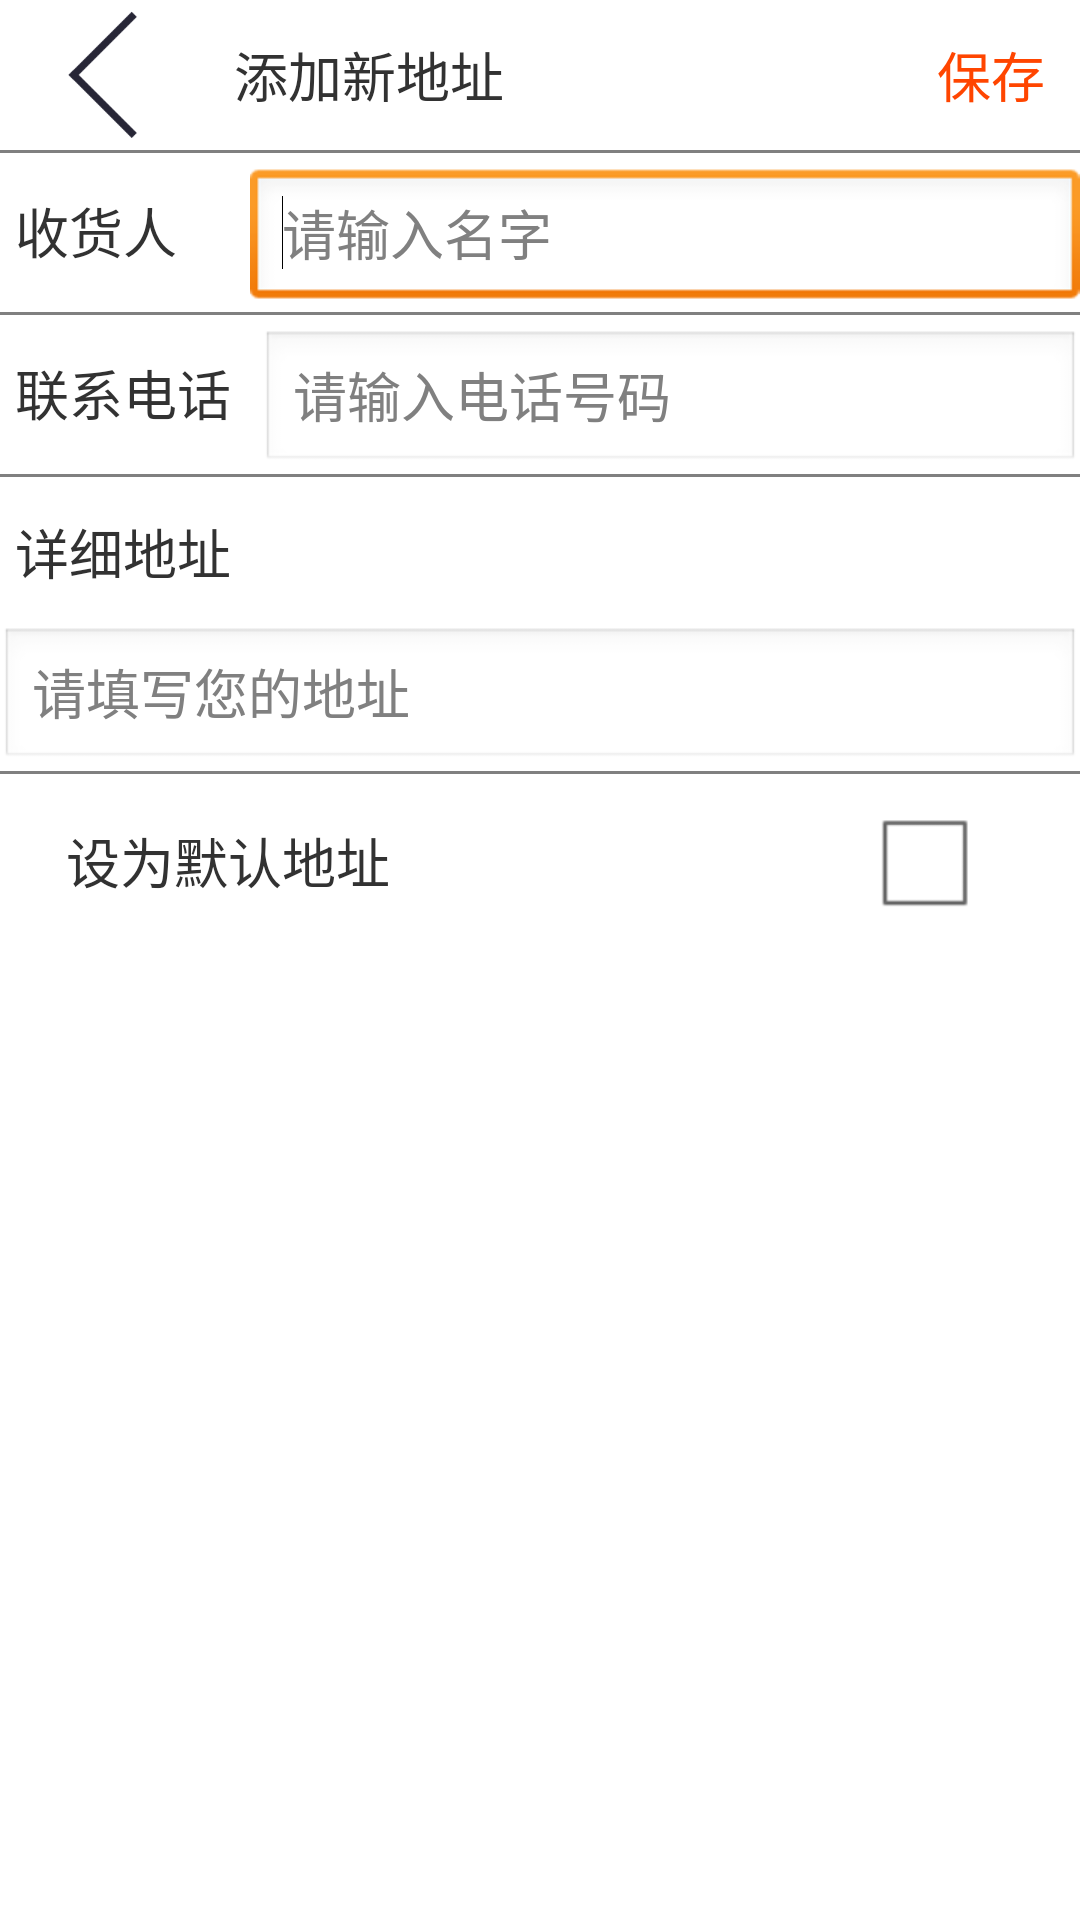

Android layout source for this screen:
<!-- AndroidManifest.xml: application theme android:Theme.Light.NoTitleBar.Fullscreen -->
<!-- res/layout/activity_addnewaddress.xml -->
<?xml version="1.0" encoding="utf-8"?>
<LinearLayout xmlns:android="http://schemas.android.com/apk/res/android"
    android:layout_width="match_parent"
    android:layout_height="match_parent"
    android:orientation="vertical" >

    <LinearLayout
        android:layout_width="match_parent"
        android:layout_height="50dp" >

        <ImageView
            android:id="@+id/iv_aBack"
            android:layout_width="0dp"
            android:layout_height="wrap_content"
            android:layout_marginLeft="5dp"
            android:layout_weight="1"
            android:src="@drawable/arrow_left" 
            />

        <TextView
            android:id="@+id/textView2"
            android:layout_width="0dp"
            android:layout_height="match_parent"
            android:layout_weight="2"
            android:gravity="center"
            android:text="添加新地址"
            android:textSize="@dimen/medium_text_size" />

        <TextView
            android:id="@+id/textView3"
            android:layout_width="0dp"
            android:layout_height="match_parent"
            android:layout_weight="2"
            android:text=" " />

        <TextView
            android:id="@+id/tv_aStorage"
            android:layout_width="0dp"
            android:layout_height="match_parent"
            android:layout_weight="1"
            android:gravity="center"
            android:text="保存"
            android:textColor="@color/orangered"
            android:textSize="@dimen/medium_text_size" />
    </LinearLayout>

    <View
        android:layout_width="match_parent"
        android:layout_height="1dp"
        android:background="@color/gray" />

    <LinearLayout
        android:layout_width="match_parent"
        android:layout_height="wrap_content"
        android:layout_marginTop="5dp" >

        <TextView
            android:id="@+id/textView1"
            android:layout_width="wrap_content"
            android:layout_height="wrap_content"
            android:layout_marginLeft="5dp"
            android:text="收货人 "
            android:textSize="@dimen/medium_text_size" />

        <EditText
            android:id="@+id/et_aName"
            android:layout_width="0dp"
            android:layout_height="wrap_content"
            android:layout_marginLeft="20dp"
            android:layout_weight="1"
            android:ems="10"
            android:hint="请输入名字"
            android:inputType="textPersonName" >

            <requestFocus />
        </EditText>
    </LinearLayout>

    <View
        android:layout_width="match_parent"
        android:layout_height="1dp"
        android:background="@color/gray" />

    <LinearLayout
        android:layout_marginTop="5dp"
        android:layout_width="match_parent"
        android:layout_height="wrap_content" >

        <TextView
            android:id="@+id/textView4"
            android:layout_width="wrap_content"
            android:layout_height="wrap_content"
            android:layout_marginLeft="5dp"
            android:text="联系电话"
            android:textSize="@dimen/medium_text_size" />

        <EditText
            android:id="@+id/et_aPhone"
            android:layout_width="wrap_content"
            android:layout_height="wrap_content"
            android:layout_marginLeft="10dp"
            android:layout_weight="1"
            android:ems="10"
            android:hint="请输入电话号码"
            android:inputType="phone" />
    </LinearLayout>

    <View
        android:layout_width="match_parent"
        android:layout_height="1dp"
        android:background="@color/gray" />

    <TextView
        android:layout_marginTop="5dp"
        android:id="@+id/textView5"
        android:layout_width="wrap_content"
        android:layout_height="40dp"
        android:layout_marginLeft="5dp"
        android:gravity="center"
        android:text="详细地址"
        android:textSize="@dimen/medium_text_size" />

    <EditText
        android:id="@+id/et_address"
        android:layout_marginTop="5dp"
        android:layout_width="match_parent"
        android:layout_height="wrap_content"
        android:ems="10" 
        android:hint="请填写您的地址"/>

    <View
        android:layout_width="match_parent"
        android:layout_height="1dp"
        android:background="@color/gray" />

    <LinearLayout
        android:layout_width="match_parent"
        android:layout_height="wrap_content"
        android:layout_marginTop="5dp" >

        <TextView
            android:id="@+id/textView6"
            android:layout_width="0dp"
            android:layout_height="match_parent"
            android:layout_marginLeft="5dp"
            android:layout_weight="2"
            android:gravity="center"
            android:text="设为默认地址"
            android:textSize="@dimen/medium_text_size" />

        <TextView
            android:id="@+id/textView7"
            android:layout_width="0dp"
            android:layout_height="wrap_content"
            android:layout_weight="2" />

        <CheckBox
            android:id="@+id/checkBox1"
            android:layout_width="0dp"
            android:layout_height="wrap_content"
            android:layout_gravity="right"
            android:layout_weight="1" />
    </LinearLayout>

</LinearLayout>
<!-- resources referenced by this layout -->
<resources>
  <color name="gray">#808080</color>
  <color name="orangered">#ff4500</color>
  <dimen name="medium_text_size">18sp</dimen>
  <!-- drawable arrow_left: png bitmap (drawable-mdpi, 2225 bytes) -->
</resources>
